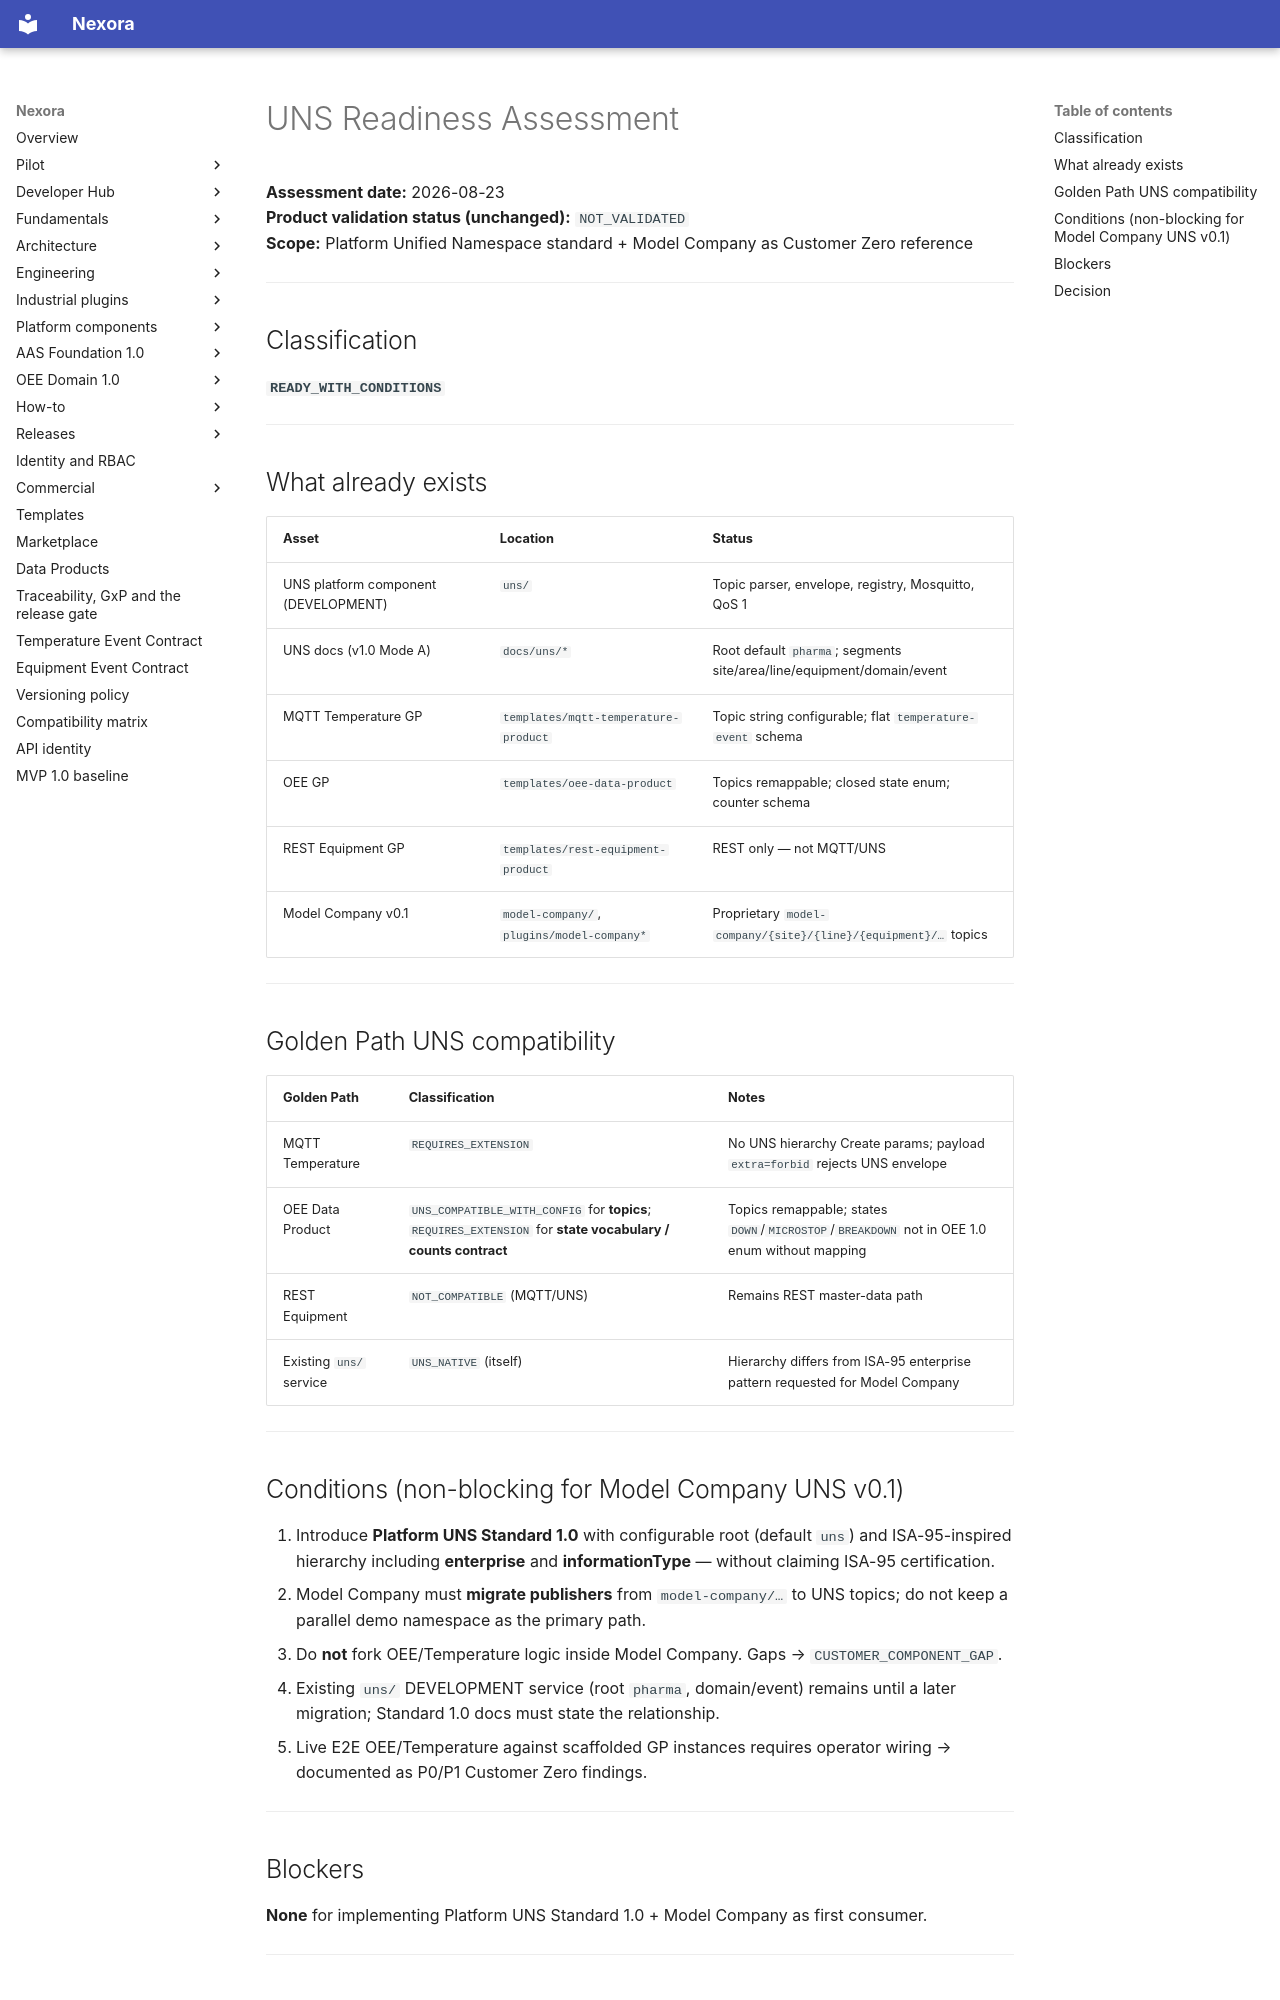

repository: pharma-data-factory/data-product-platform · page: model-company/UNS-READINESS-ASSESSMENT/index.html · generator: mkdocs

# UNS Readiness Assessment

**Assessment date:** 2026-08-23  
**Product validation status (unchanged):** `NOT_VALIDATED`  
**Scope:** Platform Unified Namespace standard + Model Company as Customer Zero reference

---

## Classification

**`READY_WITH_CONDITIONS`**

---

## What already exists

| Asset | Location | Status |
| --- | --- | --- |
| UNS platform component (DEVELOPMENT) | `uns/` | Topic parser, envelope, registry, Mosquitto, QoS 1 |
| UNS docs (v1.0 Mode A) | `docs/uns/*` | Root default `pharma`; segments site/area/line/equipment/domain/event |
| MQTT Temperature GP | `templates/mqtt-temperature-product` | Topic string configurable; flat `temperature-event` schema |
| OEE GP | `templates/oee-data-product` | Topics remappable; closed state enum; counter schema |
| REST Equipment GP | `templates/rest-equipment-product` | REST only — not MQTT/UNS |
| Model Company v0.1 | `model-company/`, `plugins/model-company*` | Proprietary `model-company/{site}/{line}/{equipment}/…` topics |

---

## Golden Path UNS compatibility

| Golden Path | Classification | Notes |
| --- | --- | --- |
| MQTT Temperature | `REQUIRES_EXTENSION` | No UNS hierarchy Create params; payload `extra=forbid` rejects UNS envelope |
| OEE Data Product | `UNS_COMPATIBLE_WITH_CONFIG` for **topics**; `REQUIRES_EXTENSION` for **state vocabulary / counts contract** | Topics remappable; states `DOWN`/`MICROSTOP`/`BREAKDOWN` not in OEE 1.0 enum without mapping |
| REST Equipment | `NOT_COMPATIBLE` (MQTT/UNS) | Remains REST master-data path |
| Existing `uns/` service | `UNS_NATIVE` (itself) | Hierarchy differs from ISA-95 enterprise pattern requested for Model Company |

---
